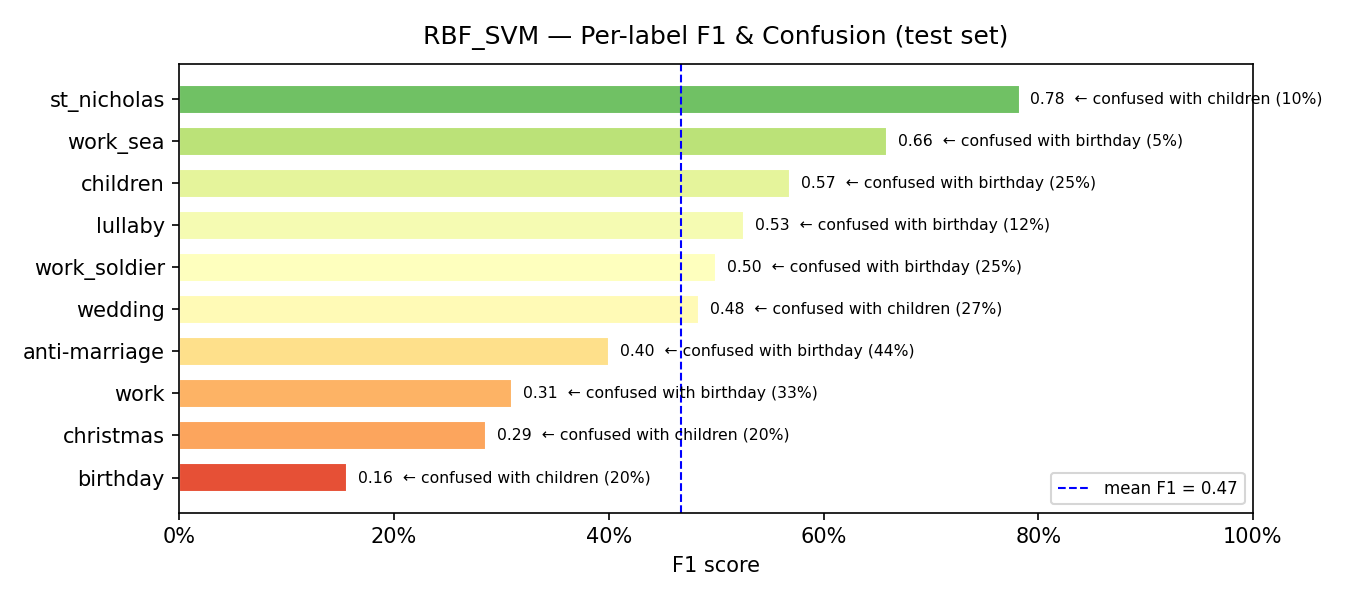

Source data for this figure (header and first rows):
model, label, support, precision, recall, f1, confusion_rate, top_confused_with, top_confused_pct
RBF_SVM, birthday, 15, 0.0873, 0.7333, 0.156, 0.2667, children, 0.2
RBF_SVM, christmas, 5, 0.1875, 0.6, 0.2857, 0.4, children, 0.2
RBF_SVM, work, 27, 0.25, 0.4074, 0.3099, 0.5926, birthday, 0.3333
RBF_SVM, anti-marriage, 9, 0.5, 0.3333, 0.4, 0.6667, birthday, 0.4444
RBF_SVM, wedding, 97, 0.6333, 0.3918, 0.4841, 0.6082, children, 0.268
RBF_SVM, work_soldier, 16, 0.5, 0.5, 0.5, 0.5, birthday, 0.25
RBF_SVM, lullaby, 8, 0.4545, 0.625, 0.5263, 0.375, birthday, 0.125
RBF_SVM, children, 298, 0.7746, 0.4497, 0.569, 0.5503, birthday, 0.2483
RBF_SVM, work_sea, 37, 0.5439, 0.8378, 0.6596, 0.1622, birthday, 0.0541
RBF_SVM, st_nicholas, 10, 0.6923, 0.9, 0.7826, 0.1, children, 0.1
